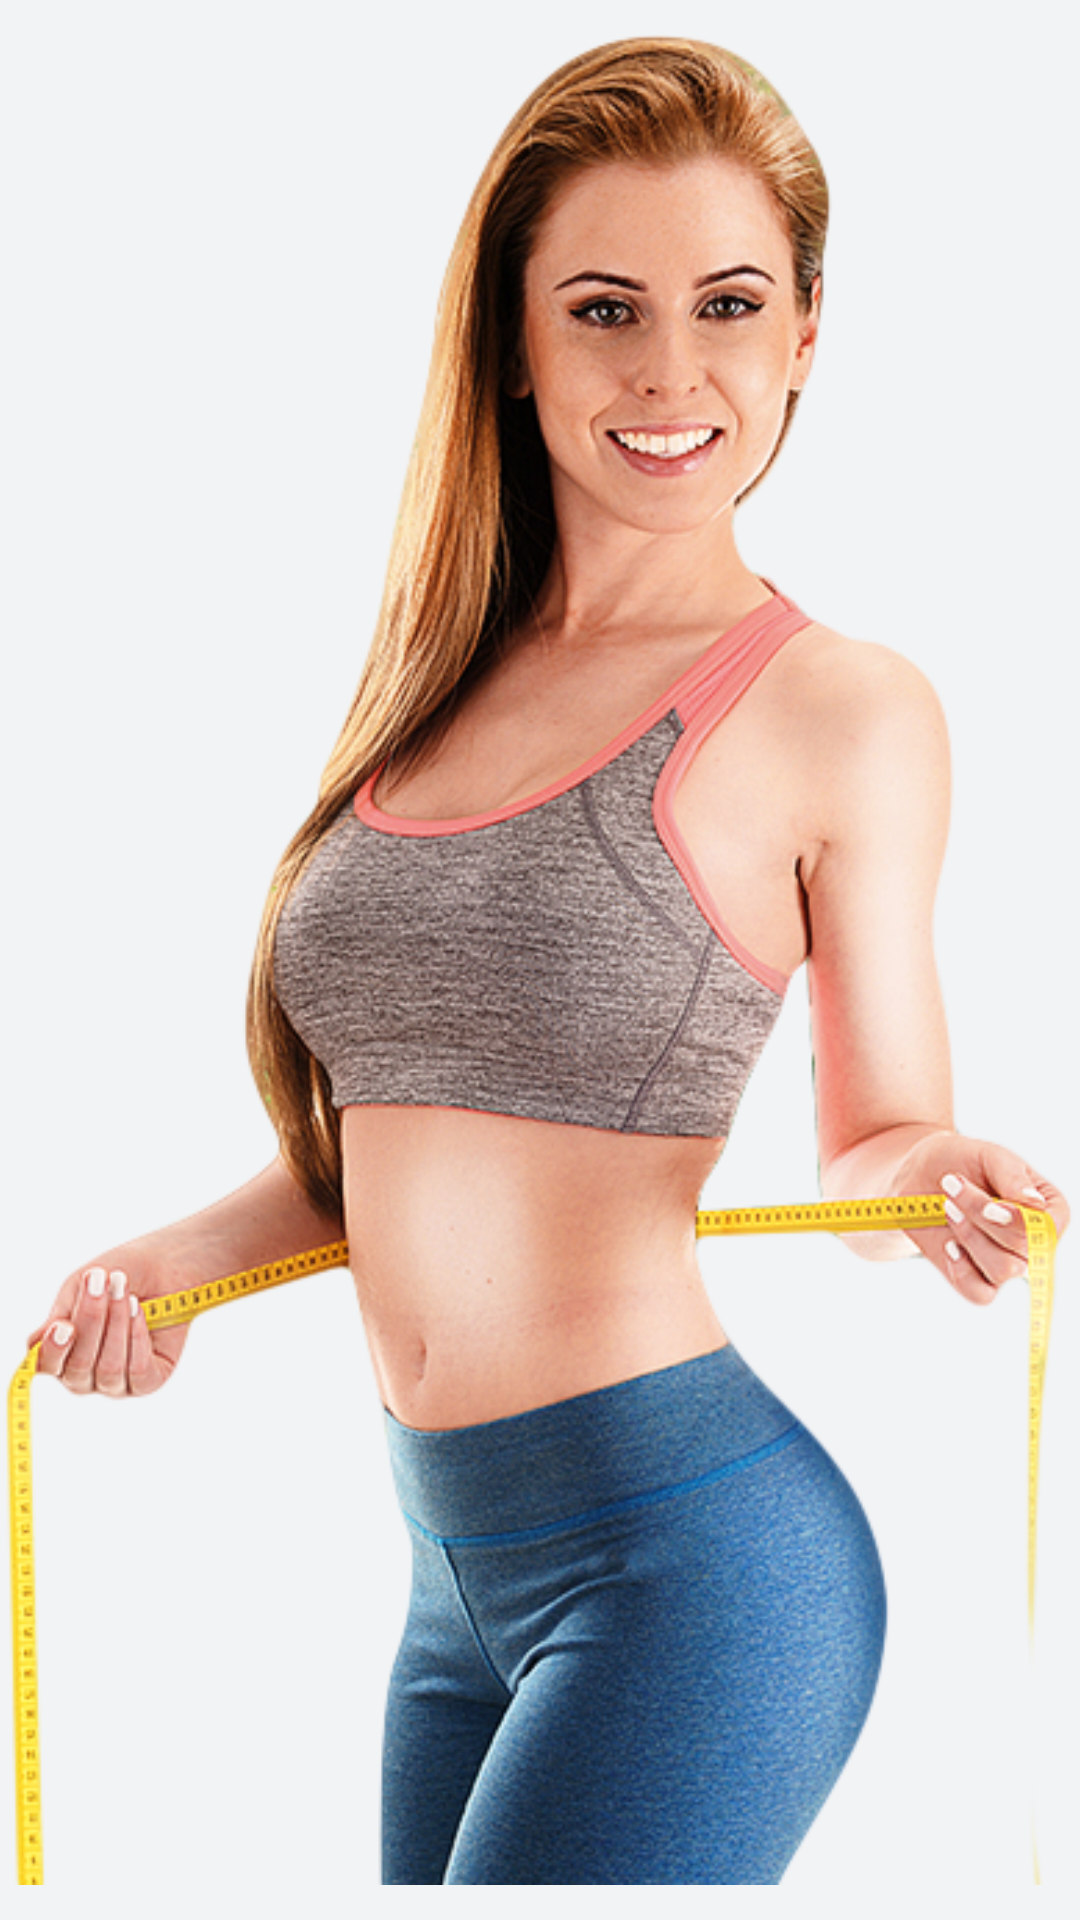

Write the Android layout XML for this screen, with the resource values it uses.
<!-- AndroidManifest.xml: application theme AppTheme -->
<!-- res/layout/nav_header_main.xml -->
<?xml version="1.0" encoding="utf-8"?>
<RelativeLayout xmlns:android="http://schemas.android.com/apk/res/android"
    xmlns:app="http://schemas.android.com/apk/res-auto"
    android:layout_width="match_parent"
    android:layout_height="200dp"
    android:gravity="bottom"
    android:orientation="vertical"
    android:paddingLeft="@dimen/activity_horizontal_margin"
    android:layout_marginTop="25dp"
    android:paddingRight="@dimen/activity_horizontal_margin"
    android:paddingBottom="@dimen/activity_vertical_margin"
    android:theme="@style/ThemeOverlay.AppCompat.Dark">

    <ImageView
        android:id="@+id/imageView"
        android:layout_width="match_parent"
        android:layout_height="match_parent"
        android:contentDescription="@string/nav_header_desc"
        app:srcCompat="@drawable/header" />

</RelativeLayout>
<!-- resources referenced by this layout -->
<resources>
  <!-- drawable header: png bitmap (drawable, 595619 bytes) -->
  <string name="nav_header_desc">Navigation header</string>
  <style name="AppTheme" parent="Theme.MaterialComponents.DayNight.NoActionBar">
          <item name="colorPrimary">@color/colorPrimary</item>
          <item name="colorPrimaryDark">@color/colorPrimaryDark</item>
          <item name="colorAccent">@color/colorAccent</item>
          <item name="android:colorBackground">@color/colorPrimary</item>
          <item name="colorNavigationItem">@color/menu_item_color_state</item>
          <item name="colorNavigationItemSelected">@color/colorWhite</item>
          <item name="drawableNavigationItemBackground">@drawable/menu_background_color_state</item>
          <item name="android:dialogTheme">@style/AppDialogTheme</item>
      </style>
  <color name="colorPrimary">#F2F3F5</color>
  <color name="colorPrimaryDark">#d32f2f</color>
  <color name="colorAccent">#C6D32F2F</color>
  <color name="colorWhite">#FFFFFF</color>
  <style name="AppDialogTheme" parent="Theme.MaterialComponents.Dialog">
          <item name="android:windowNoTitle">false</item>
          <item name="android:windowFullscreen">false</item>
          <item name="android:windowIsTranslucent">true</item>
          <item name="android:windowBackground">@android:color/transparent</item>
          <item name="android:windowIsFloating">true</item>
          <item name="android:windowCloseOnTouchOutside">true</item>
      </style>
</resources>
